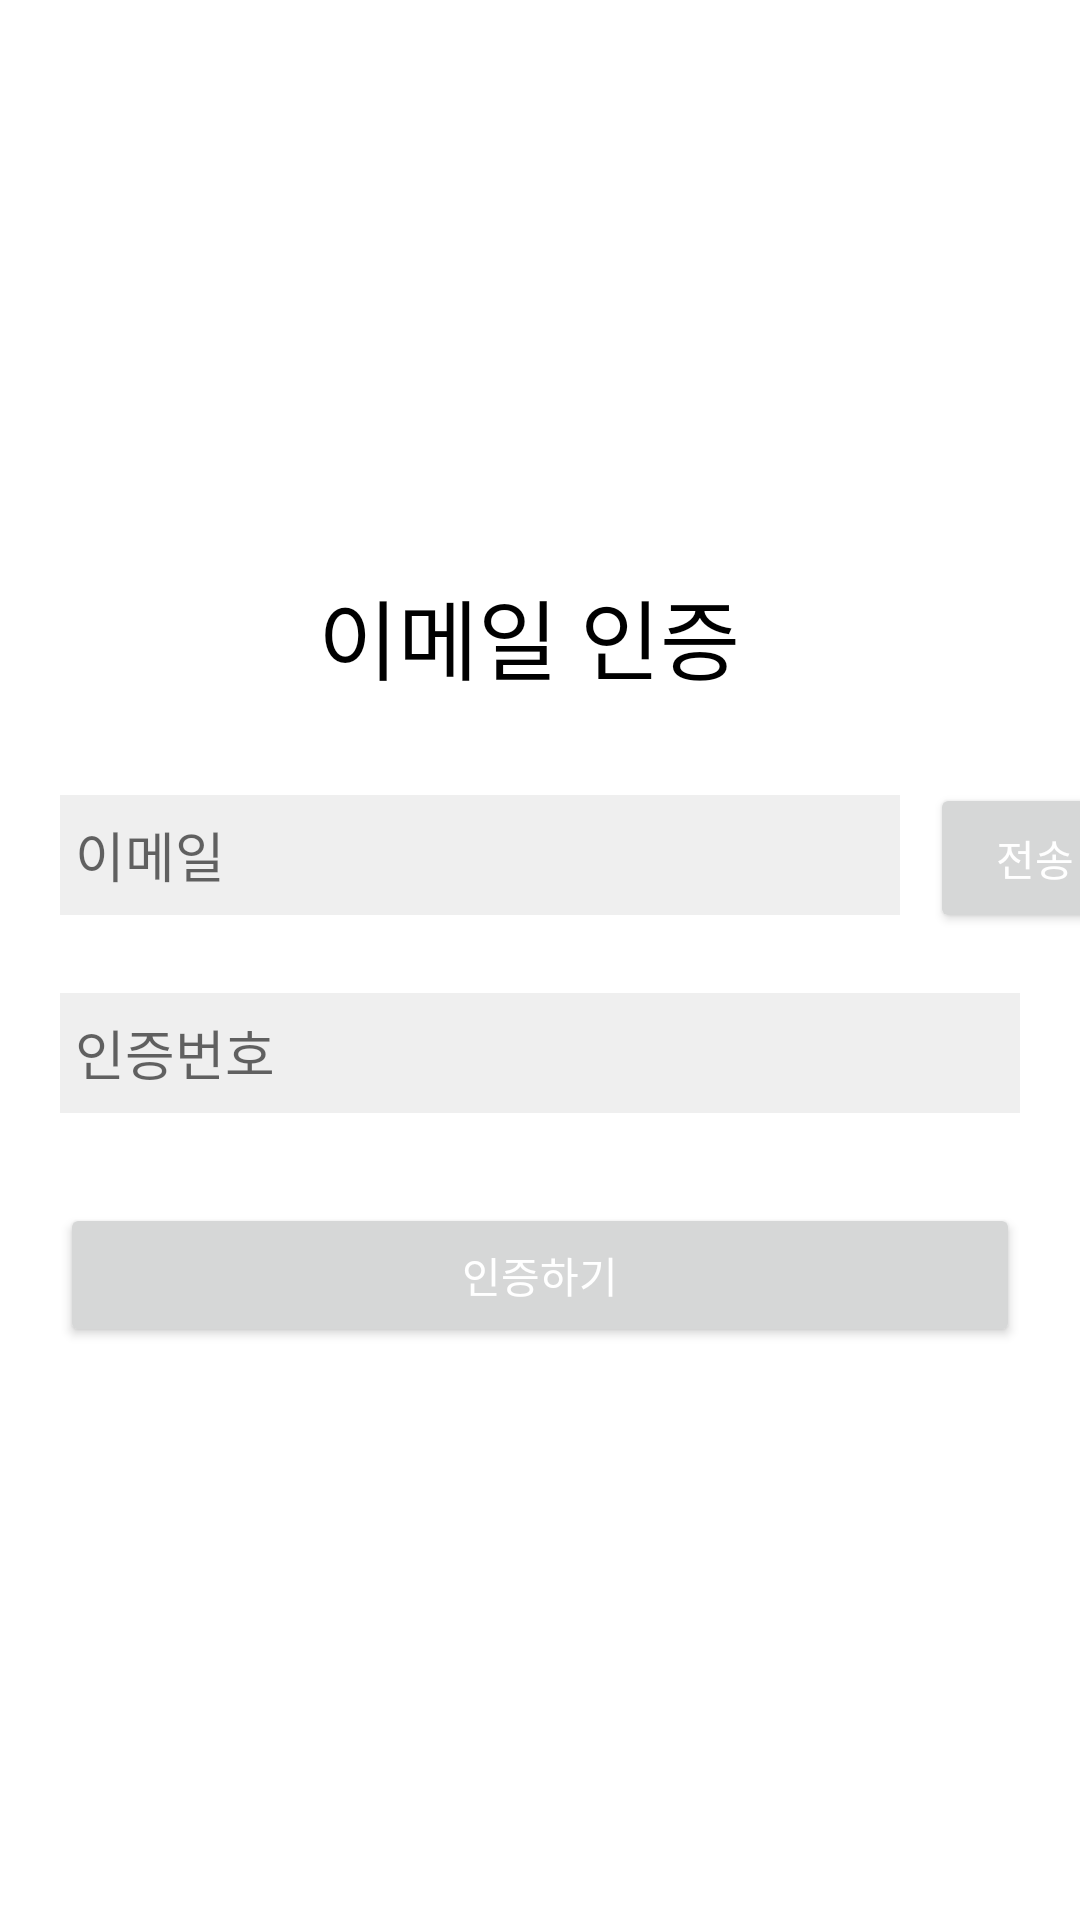

Here is an Android app screen rendered from its layout file. Give the layout XML and the strings, colors and styles it references.
<!-- AndroidManifest.xml: application theme Theme.Test_retrofit -->
<!-- res/layout/activity_findpw.xml -->
<?xml version="1.0" encoding="utf-8"?>
<LinearLayout xmlns:android="http://schemas.android.com/apk/res/android"
    android:layout_width="match_parent"
    android:layout_height="match_parent"
    android:background="#00878484"
    android:gravity="center"
    android:orientation="vertical">

    <TextView
        android:layout_width="match_parent"
        android:layout_height="40dp"
        android:layout_marginBottom="30dp"
        android:gravity="center"
        android:text="이메일 인증 "
        android:textColor="#000000"
        android:textSize="29sp" />

    <LinearLayout
        android:layout_width="match_parent"
        android:layout_height="wrap_content"
        android:orientation="horizontal">

        <EditText
            android:id="@+id/etemail"
            android:layout_width="280dp"
            android:layout_marginLeft="20dp"
            android:layout_marginRight="10dp"
            android:layout_height="40dp"
            android:background="#2FA9A9A9"
            android:hint="이메일"
            android:paddingLeft="5dp" />

        <Button
            android:id="@+id/send"
            android:layout_width="70dp"
            android:layout_height="50dp"
            android:text="전송"
            android:textColor="#fff" />


    </LinearLayout>




    <TextView
        android:id="@+id/email_check"
        android:layout_width="match_parent"
        android:layout_height="20dp"
        android:layout_marginLeft="20dp"
        android:layout_marginRight="20dp"
        android:text=""
        android:textColor="#3F51B5"
        android:paddingLeft="5dp"/>

    <EditText
        android:id="@+id/etnumber"
        android:layout_width="match_parent"
        android:layout_height="40dp"
        android:layout_marginLeft="20dp"
        android:layout_marginRight="20dp"
        android:background="#2FA9A9A9"
        android:hint="인증번호"
        android:paddingLeft="5dp" />

    <TextView
        android:id="@+id/number_check"
        android:layout_width="match_parent"
        android:layout_height="25dp"
        android:layout_marginTop="5dp"
        android:layout_marginLeft="20dp"
        android:layout_marginRight="20dp"
        android:text=""
        android:textColor="#3F51B5"
        android:paddingLeft="5dp"/>

    <Button
        android:id="@+id/number_ok"
        android:layout_width="match_parent"
        android:layout_height="wrap_content"
        android:layout_marginLeft="20dp"

        android:layout_marginRight="20dp"
        android:text="인증하기"
        android:textColor="#fff" />




</LinearLayout>
<!-- resources referenced by this layout -->
<resources>
  <style name="Theme.Test_retrofit" parent="Theme.MaterialComponents.Light.NoActionBar">
  
          
          <item name="colorPrimary">#C8FF9000</item>
          <item name="colorPrimaryVariant">#96D0AA37</item>
          <item name="colorOnPrimary">#C82D1A00</item>
          
          <item name="colorSecondary">@color/teal_200</item>
          <item name="colorSecondaryVariant">@color/teal_700</item>
          <item name="colorOnSecondary">@color/black</item>
          
          <item name="android:statusBarColor" tools:targetApi="l">?attr/colorPrimaryVariant</item>
          
      </style>
  <!-- not gathered from this repository: default colours our renderer supplied (Android Studio template values) -->
  <color name="teal_200">#FF03DAC5</color>
  <color name="teal_700">#FF018786</color>
  <color name="black">#FF000000</color>
</resources>
